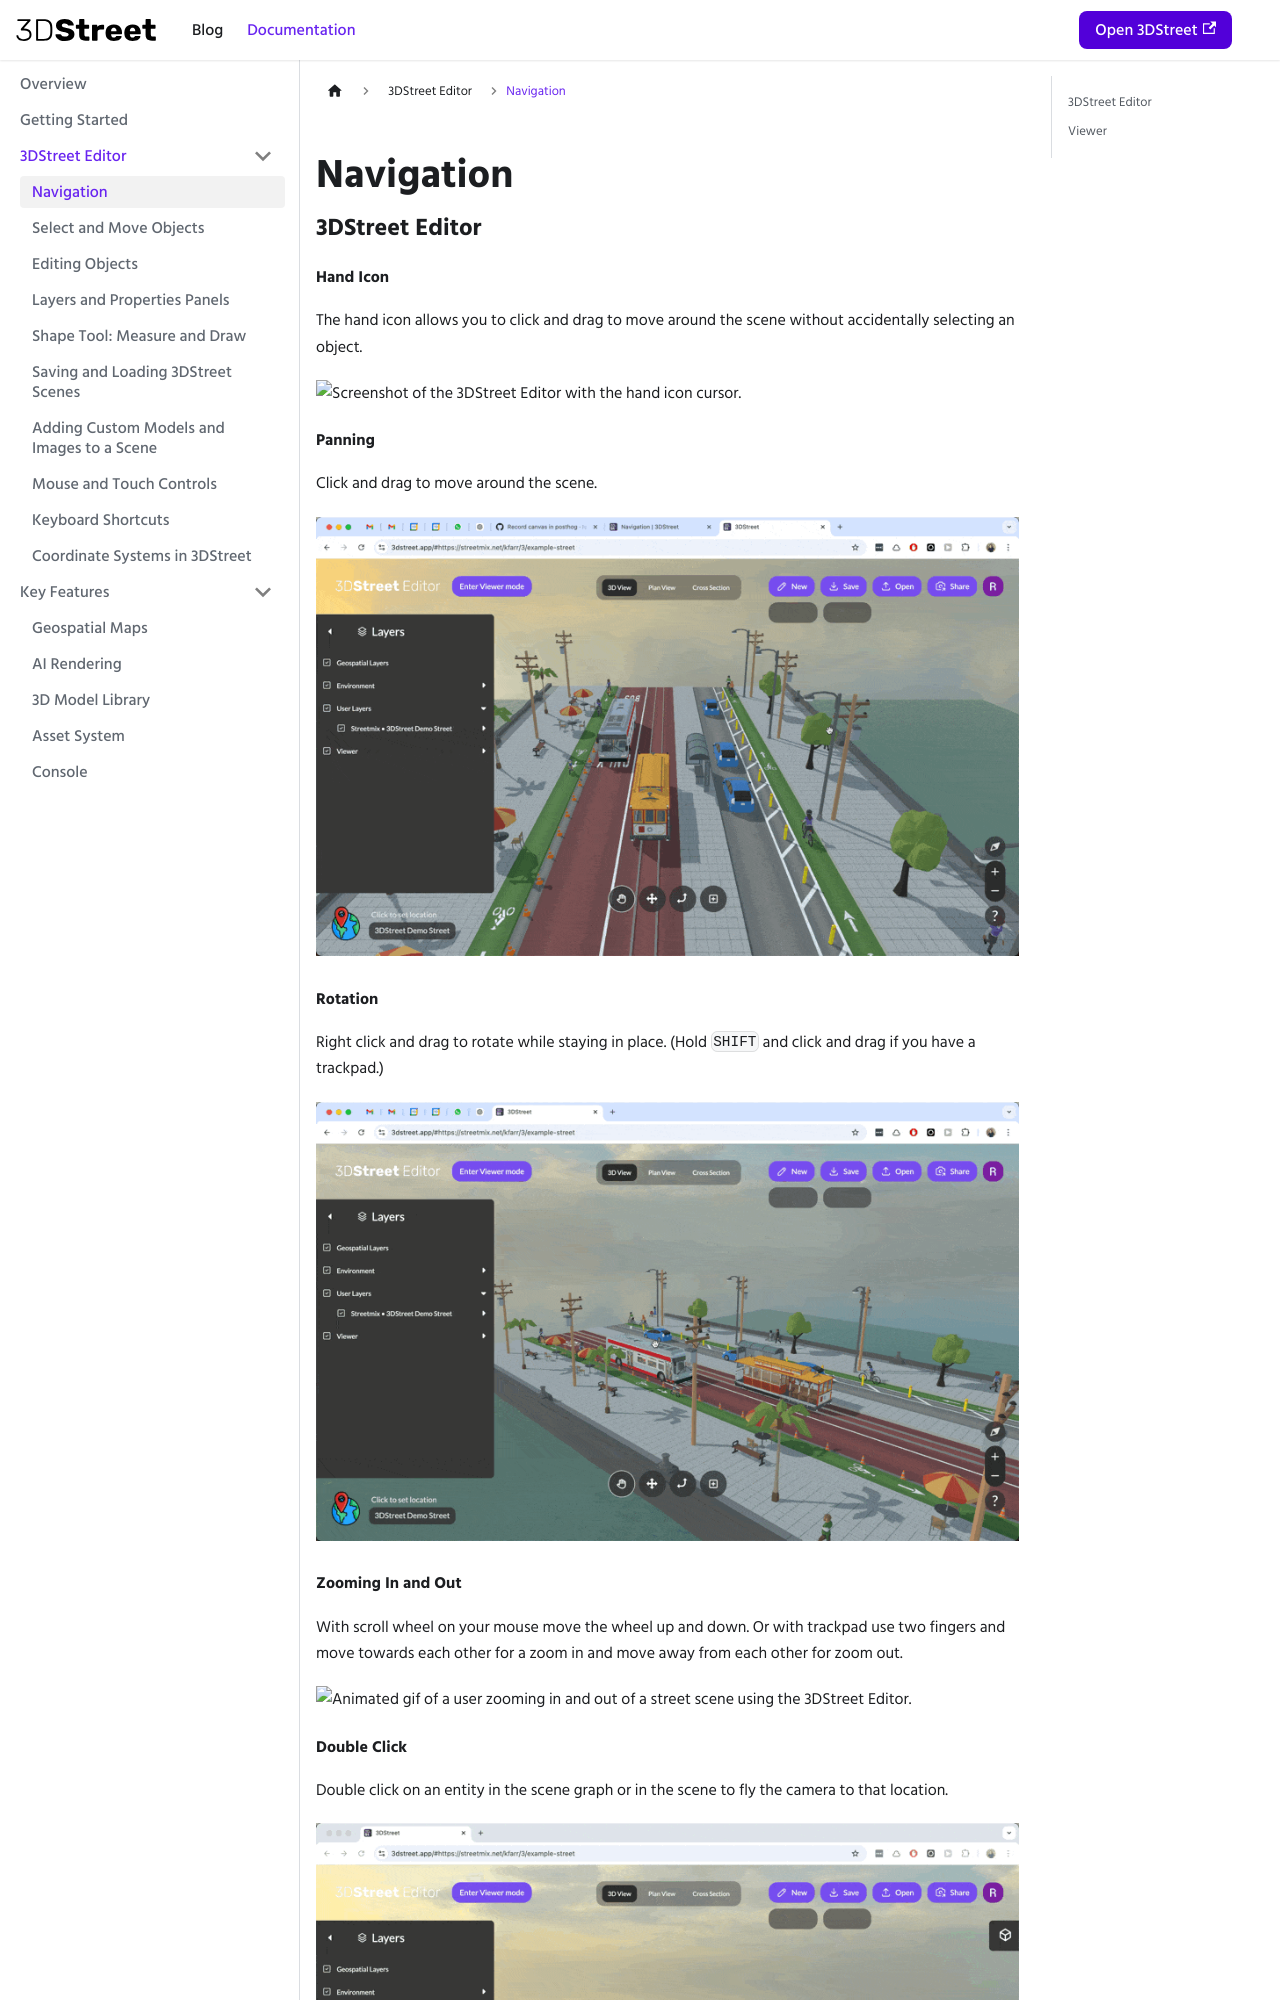

repository: 3DStreet/3dstreet-docs · page: docs/3dstreet-editor/navigation/index.html · generator: docusaurus

---
sidebar_label: 'Navigation'
sidebar_position: 2
---

# Navigation

### 3DStreet Editor

#### Hand Icon

The hand icon allows you to click and drag to move around the scene without accidentally selecting an object.

![Screenshot of the 3DStreet Editor with the hand icon cursor.](/img/docs/navigation/3dstreet-editor-hand.gif)

#### Panning

Click and drag to move around the scene.

![Animated gif of a user panning a street scene using the 3DStreet Editor.](/img/docs/navigation/pan.gif)

#### Rotation

Right click and drag to rotate while staying in place. (Hold `SHIFT` and click and drag if you have a trackpad.)

![Animated gif of a user rotating a street scene using the 3DStreet Editor.](/img/docs/navigation/rotate.gif)

#### Zooming In and Out

With scroll wheel on your mouse move the wheel up and down. Or with trackpad use two fingers and move towards each other for a zoom in and move away from each other for zoom out.

![Animated gif of a user zooming in and out of a street scene using the 3DStreet Editor.](/img/docs/navigation/zoom.gif)
